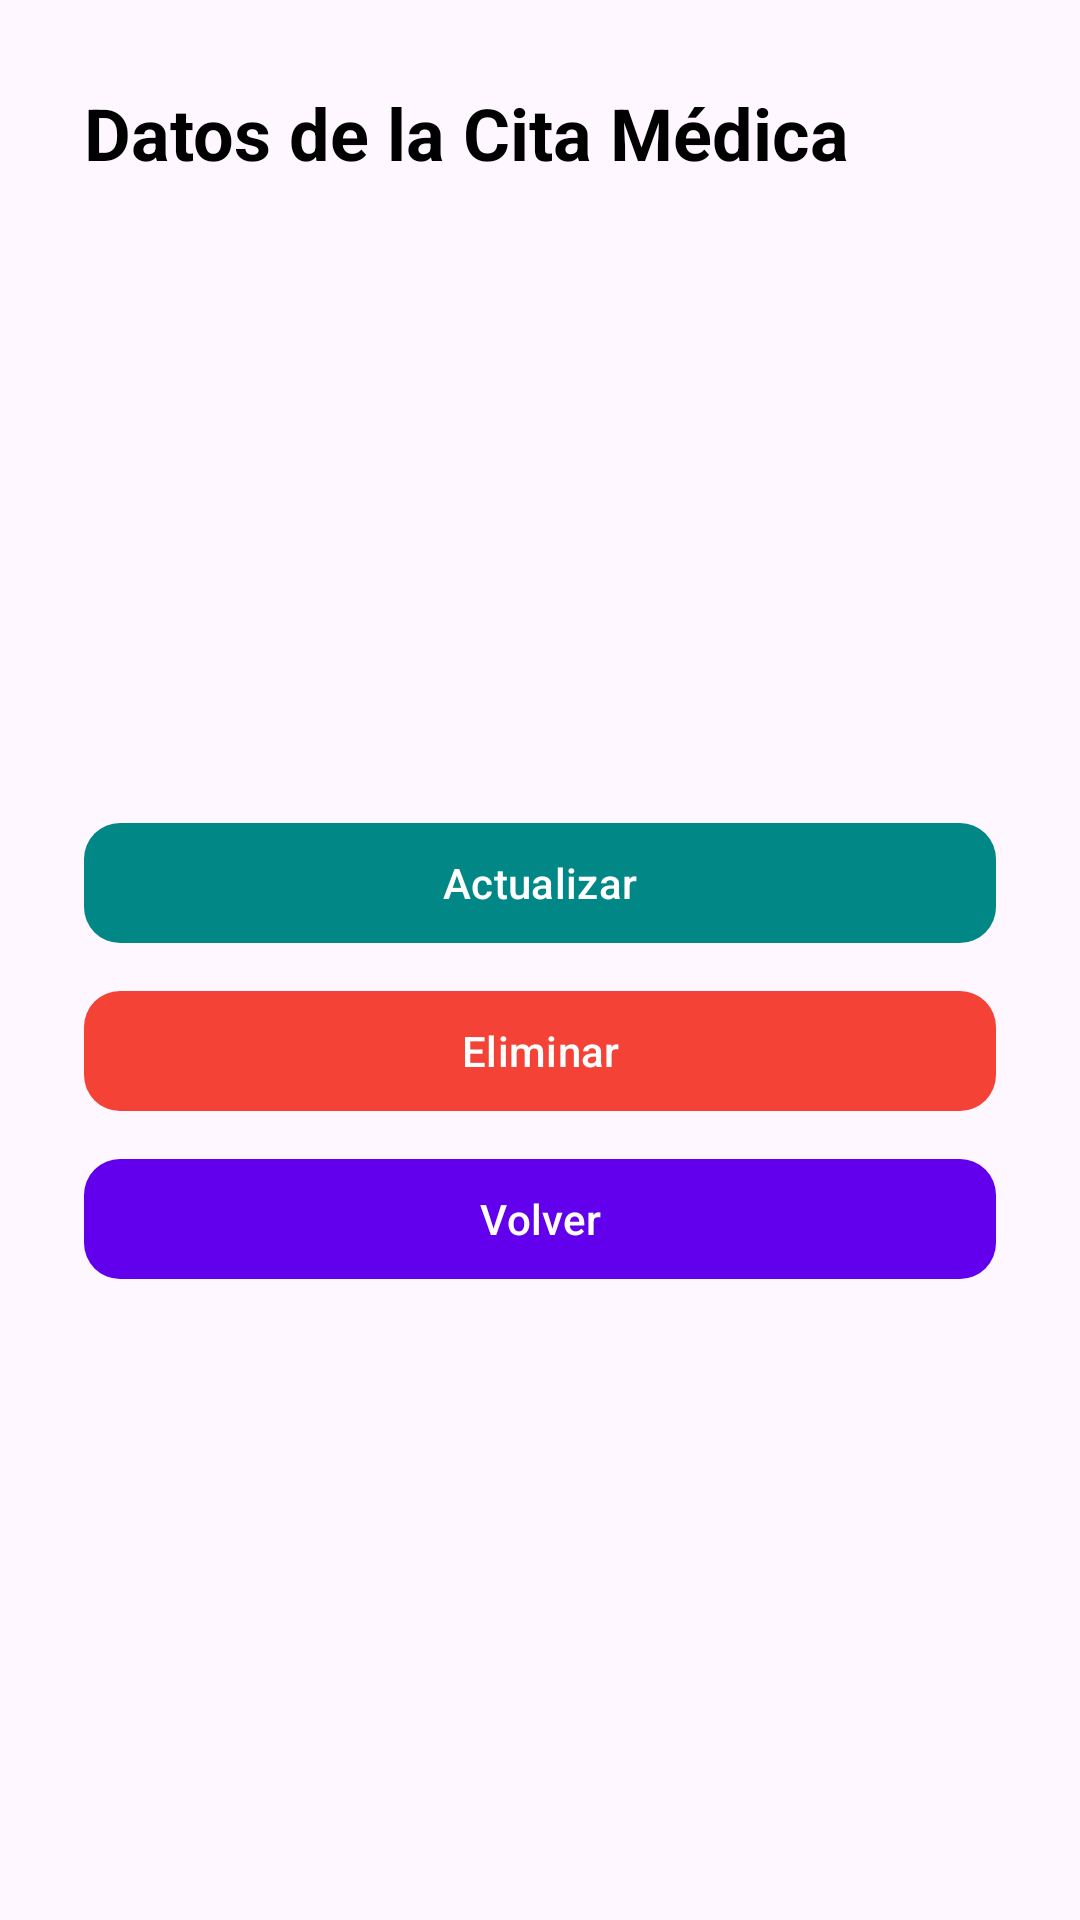

Layout XML and referenced resources for this Android screen:
<!-- AndroidManifest.xml: application theme Theme.Salud_y_Vida -->
<!-- res/layout/activity_cita_medica_info.xml -->
<?xml version="1.0" encoding="utf-8"?>
<FrameLayout xmlns:android="http://schemas.android.com/apk/res/android"
    xmlns:app="http://schemas.android.com/apk/res-auto"
    android:layout_width="match_parent"
    android:layout_height="match_parent">

    
    <ImageView
        android:layout_width="match_parent"
        android:layout_height="match_parent"
        android:src="@drawable/fondo_list"
        android:scaleType="centerCrop" />

    <ScrollView
        android:layout_width="match_parent"
        android:layout_height="match_parent"
        android:padding="28dp">

    <LinearLayout
        android:orientation="vertical"
        android:layout_width="match_parent"
        android:layout_height="wrap_content">

        
        <TextView
            android:text="Datos de la Cita Médica"
            android:textSize="24sp"
            android:textStyle="bold"
            android:textColor="@color/black"
            android:layout_marginBottom="16dp"
            android:layout_width="wrap_content"
            android:layout_height="wrap_content" />

        
        <TextView
            android:id="@+id/tvId"
            android:textSize="16sp"
            android:layout_marginBottom="8dp"
            android:textColor="@color/white"
            android:textStyle="bold"
            android:layout_width="wrap_content"
            android:layout_height="wrap_content" />

        <TextView
            android:id="@+id/tvPaciente"
            android:textSize="16sp"
            android:layout_marginBottom="8dp"
            android:textColor="@color/white"
            android:textStyle="bold"
            android:layout_width="wrap_content"
            android:layout_height="wrap_content" />

        <TextView
            android:id="@+id/tvMedico"
            android:textSize="16sp"
            android:layout_marginBottom="8dp"
            android:textColor="@color/white"
            android:textStyle="bold"
            android:layout_width="wrap_content"
            android:layout_height="wrap_content" />

        <TextView
            android:id="@+id/tvFecha"
            android:textSize="16sp"
            android:layout_marginBottom="8dp"
            android:textColor="@color/white"
            android:textStyle="bold"
            android:layout_width="wrap_content"
            android:layout_height="wrap_content" />

        <TextView
            android:id="@+id/tvHora"
            android:textSize="16sp"
            android:layout_marginBottom="8dp"
            android:textColor="@color/white"
            android:textStyle="bold"
            android:layout_width="wrap_content"
            android:layout_height="wrap_content" />

        <TextView
            android:id="@+id/tvEstado"
            android:textSize="16sp"
            android:layout_marginBottom="24dp"
            android:textColor="@color/white"
            android:textStyle="bold"
            android:layout_width="wrap_content"
            android:layout_height="wrap_content" />

        
        <com.google.android.material.button.MaterialButton
            android:id="@+id/btnActualizar"
            android:layout_width="match_parent"
            android:layout_height="wrap_content"
            android:text="Actualizar"
            app:backgroundTint="@color/secondary_dark"
            app:cornerRadius="12dp"
            android:layout_marginBottom="8dp" />

        <com.google.android.material.button.MaterialButton
            android:id="@+id/btnEliminar"
            android:layout_width="match_parent"
            android:layout_height="wrap_content"
            android:text="Eliminar"
            app:backgroundTint="@color/error"
            app:cornerRadius="12dp"
            android:layout_marginBottom="8dp" />

        <com.google.android.material.button.MaterialButton
            android:id="@+id/btnVolver"
            android:layout_width="match_parent"
            android:layout_height="wrap_content"
            android:text="Volver"
            app:cornerRadius="12dp" />
    </LinearLayout>
    </ScrollView>
</FrameLayout>
<!-- resources referenced by this layout -->
<resources>
  <color name="black">#FF000000</color>
  <color name="error">#FFF44336</color>
  <color name="secondary_dark">#FF018786</color>
  <color name="white">#FFFFFFFF</color>
  <style name="Theme.Salud_y_Vida" parent="Base.Theme.Salud_y_Vida" />
  <style name="Base.Theme.Salud_y_Vida" parent="Theme.Material3.DayNight.NoActionBar">
  
          
          <item name="colorPrimary">@color/primary</item>
          <item name="colorOnPrimary">@color/white</item>
          <item name="colorPrimaryContainer">@color/primary_light</item>
          <item name="colorOnPrimaryContainer">@color/black</item>
  
          <item name="colorSecondary">@color/secondary</item>
          <item name="colorOnSecondary">@color/white</item>
          <item name="colorSecondaryContainer">@color/secondary_light</item>
          <item name="colorOnSecondaryContainer">@color/black</item>
  
          <item name="colorTertiary">@color/tertiary</item>
          <item name="colorOnTertiary">@color/white</item>
          <item name="colorTertiaryContainer">@color/tertiary_light</item>
          <item name="colorOnTertiaryContainer">@color/black</item>
  
  
          
          <item name="background">@color/background</item>
          <item name="colorSurface">@color/surface</item>
          <item name="colorOnBackground">@color/text_primary</item>
          <item name="colorOnSurface">@color/text_secondary</item>
  
  
          
          <item name="colorControlHighlight">@color/primary_light</item>
          <item name="colorControlActivated">@color/primary</item>
      </style>
  <color name="primary">#FF6200EE</color>
  <color name="primary_light">#FFBB86FC</color>
  <color name="secondary">#FF03DAC5</color>
  <color name="secondary_light">#FF66FFF9</color>
  <color name="tertiary">#FFB00020</color>
  <color name="tertiary_light">#FFFF5C8D</color>
  <color name="background">#FFF5F5F5</color>
  <color name="surface">#FFFFFFFF</color>
  <color name="text_primary">#FF212121</color>
  <color name="text_secondary">#FF757575</color>
</resources>
